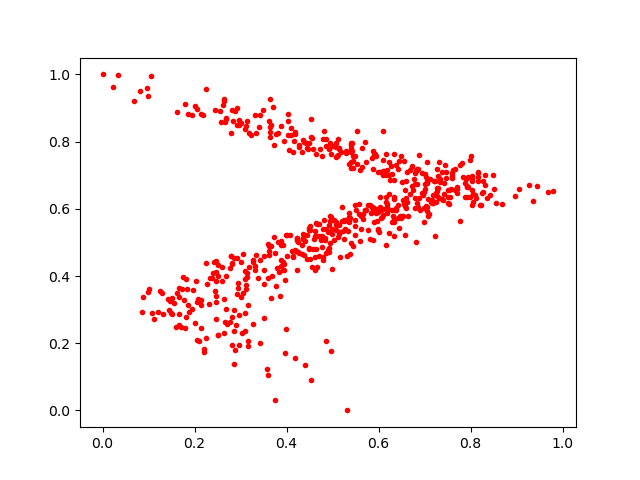

The file beside this chart, header and first rows:
0.15052904, 0.333285
0.7709, 0.6604
0.7598, 0.6927
0.7771, 0.5639
0.5534, 0.8318
0.2693, 0.8675
0.3636, 0.8276
0.8122, 0.6317
0.4662, 0.4268
0.3853, 0.3413
0.9801, 0.6532
0.5064, 0.5602
0.3927, 0.4909
0.3088, 0.4152
0.1557, 0.3182
0.5778, 0.6105
0.1949, 0.8795
0.2064, 0.332
0.3586, 0.3935
0.1457, 0.327
0.6422, 0.572
0.6972, 0.641
0.5136, 0.7811
0.0, 1.0
0.6576, 0.6077
0.4632, 0.4807
0.5569, 0.6156
0.2919, 0.8993
0.6998, 0.7036
0.08206, 0.9517
0.508, 0.5524
0.4237, 0.5074
0.4034, 0.862
0.6852, 0.6045
0.3745, 0.4693
0.6381, 0.6037
0.471, 0.554
0.6283, 0.5608
0.4532, 0.09178
0.1196, 0.2935
0.5069, 0.5361
0.485, 0.4684
0.2802, 0.8258
0.2519, 0.4335
0.5597, 0.5055
0.2641, 0.9256
0.2265, 0.3755
0.7114, 0.6886
0.6438, 0.7431
0.905, 0.6578
0.08828, 0.3373
0.8678, 0.6137
0.3882, 0.4484
0.5443, 0.7561
0.9438, 0.6666
0.5865, 0.6068
0.3937, 0.8006
0.2673, 0.8709
0.03306, 0.9985
0.2135, 0.3147
0.5638, 0.7238
... 563 more rows
